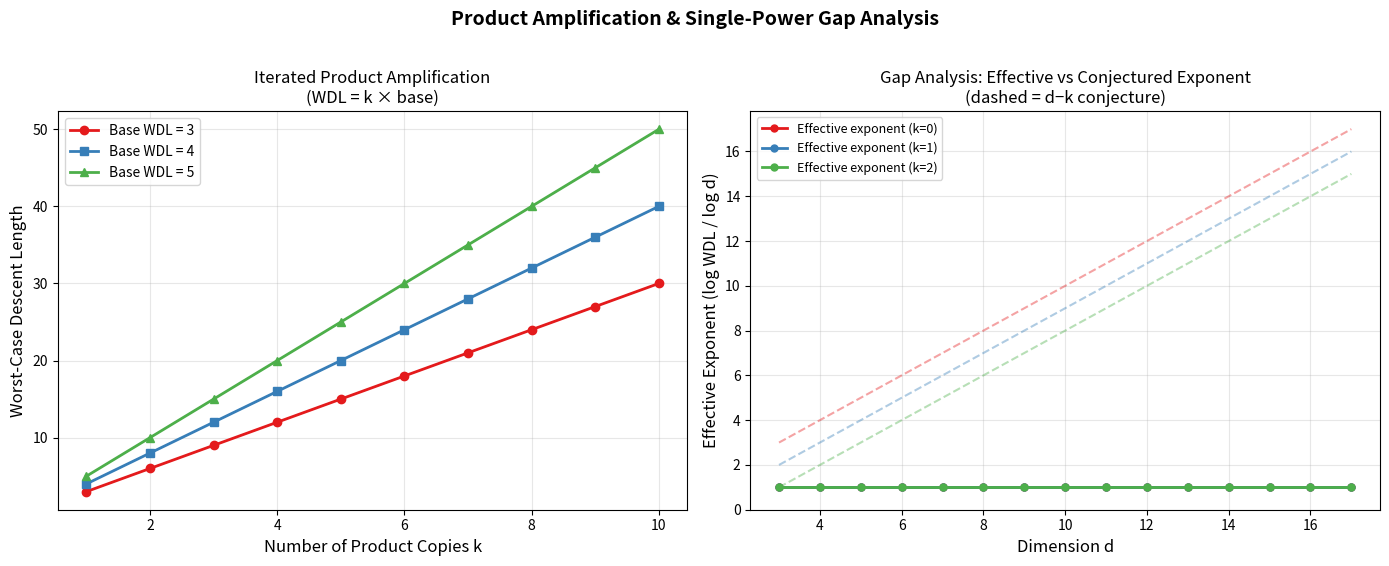

This figure's Python source:
#!/usr/bin/env python3
"""
Visualization: Product Family Structure and Iterated Amplification

Shows:
1. How descent length grows under iterated products (linear amplification)
2. The gap between achieved WDL and conjectured bounds d^(d-k)
"""

import matplotlib
matplotlib.use('Agg')
import matplotlib.pyplot as plt
import math

# ─── Data computation ───

# Panel 1: Iterated product amplification
# For linear family with base WDL = L, k copies give WDL = k * L
base_wdls = [3, 4, 5]
k_range = list(range(1, 11))

amplified = {}
for L in base_wdls:
    amplified[L] = [k * L for k in k_range]

# Panel 2: Gap analysis
# Compare achieved WDL with theoretical bounds
d_range = list(range(3, 18))
gap_data = {}
for k in [0, 1, 2]:
    gap_data[k] = {
        'd': d_range,
        'achieved': [d for d in d_range],  # Linear family: WDL = d
        'upper': [d ** max(0, d - k) for d in d_range],
        'lower_conj': [d ** max(0, d - k - 1) for d in d_range],
    }

# ─── Plotting ───

fig, axes = plt.subplots(1, 2, figsize=(14, 5.5))
fig.suptitle('Product Amplification & Single-Power Gap Analysis',
             fontsize=14, fontweight='bold', y=1.02)

# Panel 1: Iterated product
ax = axes[0]
colors = ['#e41a1c', '#377eb8', '#4daf4a']
markers = ['o', 's', '^']
for L, color, marker in zip(base_wdls, colors, markers):
    ax.plot(k_range, amplified[L], f'{marker}-', color=color,
            linewidth=2, markersize=6,
            label=f'Base WDL = {L}')
    # Add theory line
    ax.plot(k_range, [k * L for k in k_range], '--', color=color,
            alpha=0.5, linewidth=1)

ax.set_xlabel('Number of Product Copies k', fontsize=12)
ax.set_ylabel('Worst-Case Descent Length', fontsize=12)
ax.set_title('Iterated Product Amplification\n(WDL = k × base)', fontsize=12)
ax.legend(fontsize=10)
ax.grid(True, alpha=0.3)

# Panel 2: Gap analysis
ax = axes[1]
k_colors = {0: '#e41a1c', 1: '#377eb8', 2: '#4daf4a'}
for k in [0, 1, 2]:
    data = gap_data[k]
    # Plot log ratio: log(achieved) / log(upper)
    ratios = []
    for d, ach, up in zip(data['d'], data['achieved'], data['upper']):
        if d > 1 and ach > 0 and up > 0:
            # Effective exponent: log(WDL) / log(d)
            eff_exp = math.log(ach) / math.log(d)
            ratios.append(eff_exp)
        else:
            ratios.append(0)
    
    ax.plot(data['d'][:len(ratios)], ratios, 'o-',
            color=k_colors[k], linewidth=2, markersize=5,
            label=f'Effective exponent (k={k})')
    
    # Theoretical exponent d-k
    theory = [d - k for d in data['d']]
    ax.plot(data['d'], theory, '--', color=k_colors[k], alpha=0.4,
            linewidth=1.5)

ax.set_xlabel('Dimension d', fontsize=12)
ax.set_ylabel('Effective Exponent (log WDL / log d)', fontsize=12)
ax.set_title('Gap Analysis: Effective vs Conjectured Exponent\n'
             '(dashed = d−k conjecture)', fontsize=12)
ax.legend(fontsize=9)
ax.grid(True, alpha=0.3)
ax.set_ylim(bottom=0)

plt.tight_layout()
plt.savefig('viz_product_structure.png', dpi=150, bbox_inches='tight')
print("Saved viz_product_structure.png")
